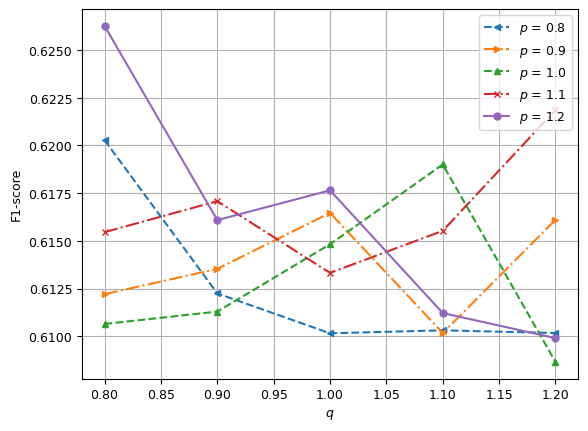

This figure's Python source: (Note: this script raises an exception after producing the figure.)
# -*- coding: utf-8 -*-
# @Time : 2022/4/4 17:12
# [redacted]
# @Site : 
# @File : plt_pq.py
# @Software: PyCharm

import matplotlib.pyplot as plt
from matplotlib import rc

rc('mathtext', default='regular')
f = plt.figure()
plt.rc('font', family='Times New Roman', size='9')

x = [0.8,0.9,1.0,1.1,1.2]
y1 = [0.620276497695852,0.612244897959183,0.610153702841173,0.610311193683232,0.610169491525423] # Y
y2 = [0.612206572769953,0.613531047265987,0.61646398503274,0.610169491525423,0.616100511865984] # Y
y3 = [0.610644257703081,0.611292580494633,0.614821591948764,0.6190036900369,0.60865475070555] # Y
y4 = [0.615455807496529,0.617079889807162,0.61332099907493,0.615525114155251,0.62185642432556] # Y
y5 = [0.626263897629536,0.616087751371115,0.617647058823529,0.611214953271028,0.609902822767237] # Y
# plt.title('')  # 折线图标题
# plt.rcParams['font.sans-serif'] = ['SimHei']  # 显示汉字

plt.xlabel("$\it{q}$")
plt.ylabel("F1-score")

plt.plot(x, y1, linestyle='--', marker='<', markersize=5, label='$\it{p}$ = 0.8')  # 绘制折线图，添加数据点，设置点的大小
plt.plot(x, y2, linestyle='-.', marker='>', markersize=5, label='$\it{p}$ = 0.9')
plt.plot(x, y3, linestyle='--', marker='^', markersize=5, label='$\it{p}$ = 1.0')
plt.plot(x, y4, linestyle='-.', marker='x', markersize=5, label='$\it{p}$ = 1.1')
plt.plot(x, y5, linestyle='-', marker='o', markersize=5, label='$\it{p}$ = 1.2')
plt.grid()

# for a, b in zip(x, y1):
#     plt.text(a, b, b, ha='center', va='bottom', fontsize=10)  # 设置数据标签位置及大小
# for a, b in zip(x, y2):
#     plt.text(a, b, b, ha='center', va='bottom', fontsize=10)
# for a, b in zip(x, y3):
#     plt.text(a, b, b, ha='center', va='bottom', fontsize=10)
# for a, b in zip(x, y4):
#     plt.text(a, b, b, ha='center', va='bottom', fontsize=10)
# for a, b in zip(x, y5):
#     plt.text(a, b, b, ha='center', va='bottom', fontsize=10)

# plt.legend(['$\it{p}$=0.8', '$\it{p}$=0.9', '$\it{p}$=1.0', '$\it{p}$=1.1', '$\it{p}$=1.2'])  # 设置折线名称
plt.legend(loc=1) #Sshow legend  右上：1 左上：2 左下：3 右下;4
plt.show()  # 显示折线图

# f.savefig("../results/pq_F1-score.png", bbox_inches='tight')
f.savefig('../results/pq_F1-score.jpeg', dpi=1000, format='jpeg')


f = plt.figure()
plt.rc('font', family='Times New Roman', size='10')

x = [0.8,0.9,1.0,1.1,1.2]
y1 = [0.0955251565035937,0.0969162995594713,0.0970322281474611,0.0972640853234407,0.0959888708555529] # Y
y2 = [0.0957570136795733,0.0966844423834917,0.0950614421516345,0.0986552283793183,0.0956410850915835] # Y
y3 = [0.0966844423834917,0.0965685137955019,0.0976118710874101,0.0957570136795733,0.0964525852075121] # Y
y4 = [0.0963366566195223,0.0966844423834917,0.0969162995594713,0.0976118710874101,0.0958729422675631] # Y
y5 = [0.0928587989798284,0.0973800139114305,0.0964525852075121,0.0964525852075121,0.0977277996753999] # Y
# plt.title('')  # 折线图标题
# plt.rcParams['font.sans-serif'] = ['SimHei']  # 显示汉字

plt.xlabel("$\it{q}$")
plt.ylabel("Hamming Loss")

plt.plot(x, y1, linestyle='--', marker='<', markersize=5, label='$\it{p}$ = 0.8')  # 绘制折线图，添加数据点，设置点的大小
plt.plot(x, y2, linestyle='-.', marker='>', markersize=5, label='$\it{p}$ = 0.9')
plt.plot(x, y3, linestyle='--', marker='^', markersize=5, label='$\it{p}$ = 1.0')
plt.plot(x, y4, linestyle='-.', marker='x', markersize=5, label='$\it{p}$ = 1.1')
plt.plot(x, y5, linestyle='-', marker='o', markersize=5, label='$\it{p}$ = 1.2')
plt.grid()

# for a, b in zip(x, y1):
#     plt.text(a, b, b, ha='center', va='bottom', fontsize=10)  # 设置数据标签位置及大小
# for a, b in zip(x, y2):
#     plt.text(a, b, b, ha='center', va='bottom', fontsize=10)
# for a, b in zip(x, y3):
#     plt.text(a, b, b, ha='center', va='bottom', fontsize=10)
# for a, b in zip(x, y4):
#     plt.text(a, b, b, ha='center', va='bottom', fontsize=10)
# for a, b in zip(x, y5):
#     plt.text(a, b, b, ha='center', va='bottom', fontsize=10)
font1 = {'family' : 'Times New Roman',
'weight' : 'normal',
'size'   : 9,
}

# plt.legend(['$\it{p}$=0.8', '$\it{p}$=0.9', '$\it{p}$=1.0', '$\it{p}$=1.1', '$\it{p}$=1.2'])  # 设置折线名称
plt.legend(loc=4, prop = font1) #Sshow legend  右上：1 左上：2 左下：3 右下;4
plt.show()  # 显示折线图

# f.savefig("../results/pq_Hanmming-loss.png", bbox_inches='tight')
f.savefig('../results/pq_Hanmming-loss.jpeg', dpi=1000, format='jpeg')